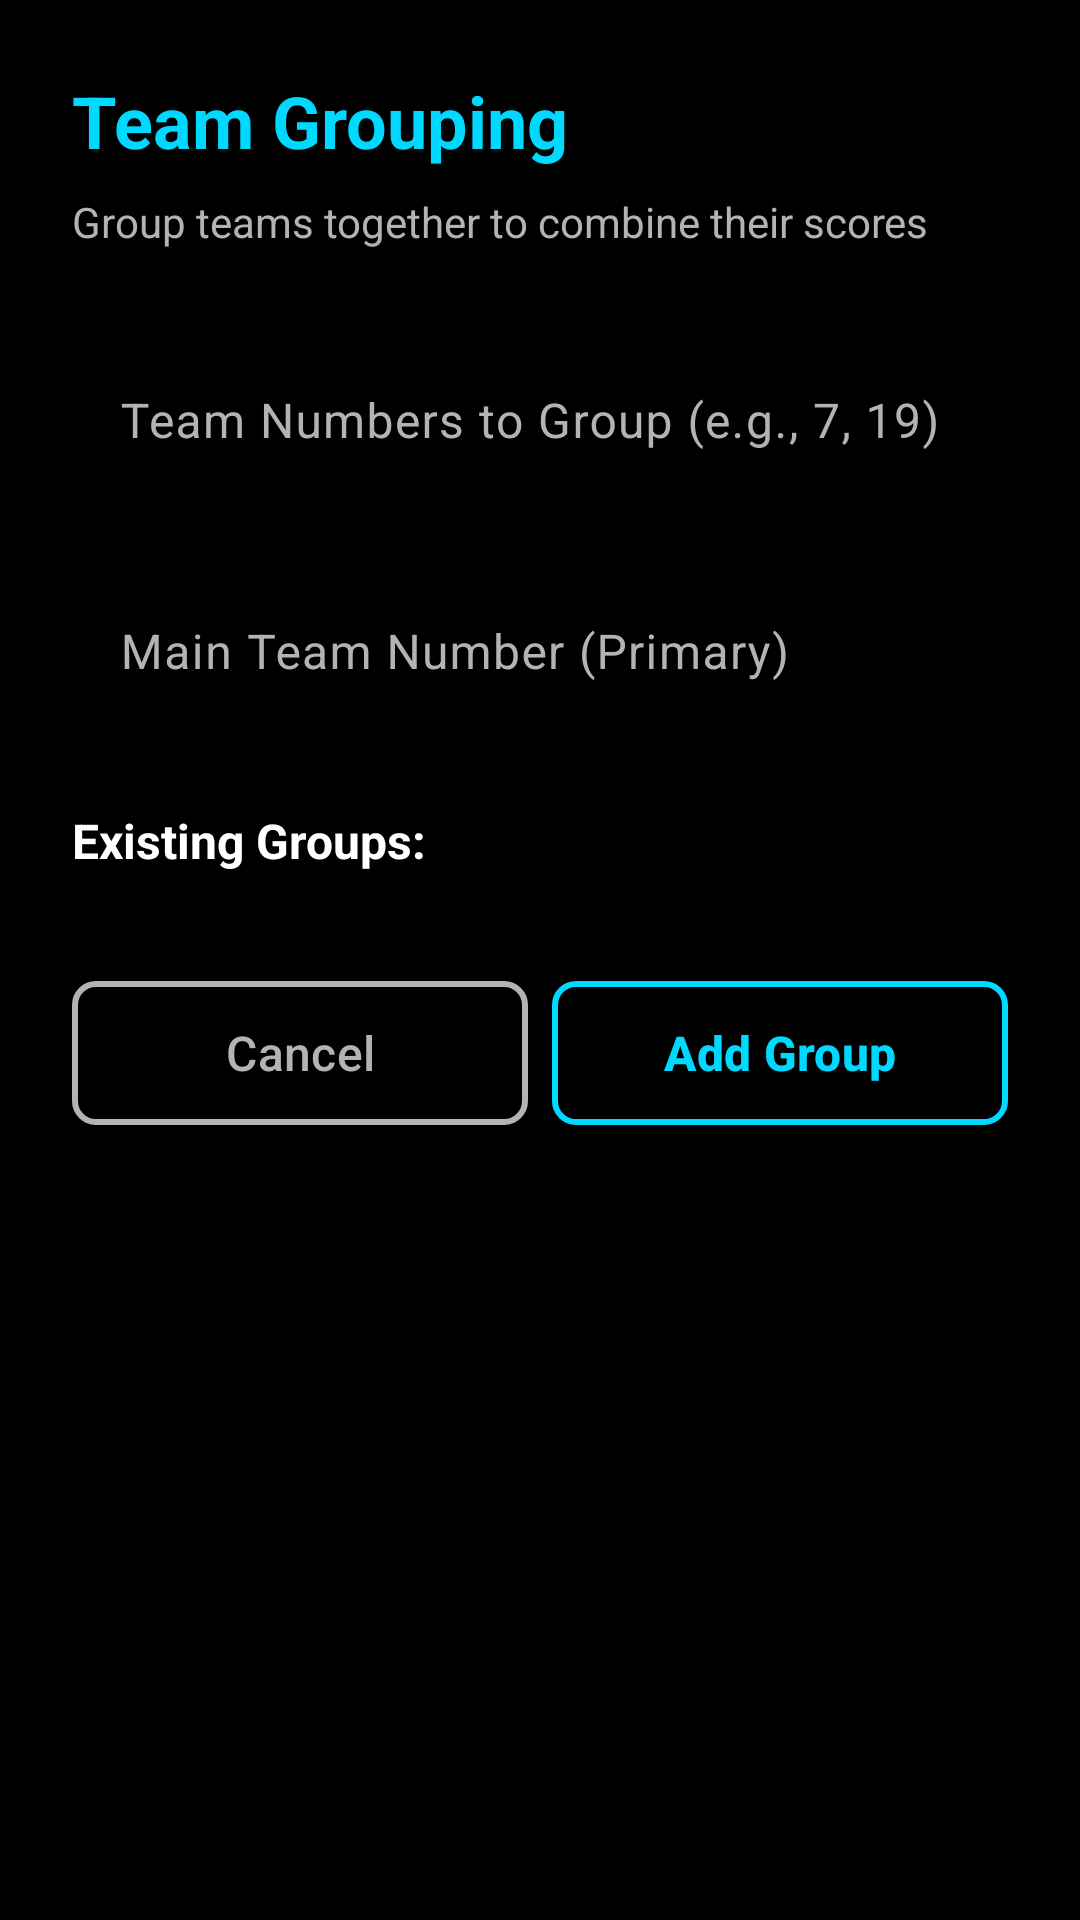

Reconstruct the res/layout file that produces this screen, plus the resources it refers to.
<!-- AndroidManifest.xml: application theme Theme.LiLRanker -->
<!-- res/layout/dialog_team_grouping.xml -->
<?xml version="1.0" encoding="utf-8"?>
<androidx.cardview.widget.CardView xmlns:android="http://schemas.android.com/apk/res/android"
    xmlns:app="http://schemas.android.com/apk/res-auto"
    android:layout_width="match_parent"
    android:layout_height="wrap_content"
    android:layout_margin="24dp"
    app:cardBackgroundColor="@color/dark_background"
    app:cardCornerRadius="16dp"
    app:cardElevation="8dp">

    <LinearLayout
        android:layout_width="match_parent"
        android:layout_height="wrap_content"
        android:orientation="vertical"
        android:padding="24dp">

        
        <TextView
            android:layout_width="match_parent"
            android:layout_height="wrap_content"
            android:text="@string/team_grouping"
            android:textColor="@color/neon_blue"
            android:textSize="24sp"
            android:textStyle="bold"
            android:layout_marginBottom="8dp" />

        
        <TextView
            android:layout_width="match_parent"
            android:layout_height="wrap_content"
            android:text="@string/team_grouping_description"
            android:textColor="@color/text_secondary"
            android:textSize="14sp"
            android:layout_marginBottom="24dp" />

        
        <com.google.android.material.textfield.TextInputLayout
            android:layout_width="match_parent"
            android:layout_height="wrap_content"
            android:hint="Team Numbers to Group (e.g., 7, 19)"
            android:textColorHint="@color/text_secondary"
            app:boxBackgroundColor="@color/dark_background"
            app:boxStrokeColor="@color/neon_blue"
            app:hintTextColor="@color/text_primary"
            android:layout_marginBottom="16dp">

            <com.google.android.material.textfield.TextInputEditText
                android:id="@+id/etTeamNumbers"
                android:layout_width="match_parent"
                android:layout_height="wrap_content"
                android:inputType="text"
                android:textColor="@color/text_primary"
                android:textSize="16sp" />

        </com.google.android.material.textfield.TextInputLayout>

        
        <com.google.android.material.textfield.TextInputLayout
            android:layout_width="match_parent"
            android:layout_height="wrap_content"
            android:hint="Main Team Number (Primary)"
            android:textColorHint="@color/text_secondary"
            app:boxBackgroundColor="@color/dark_background"
            app:boxStrokeColor="@color/neon_blue"
            app:hintTextColor="@color/text_primary"
            android:layout_marginBottom="24dp">

            <com.google.android.material.textfield.TextInputEditText
                android:id="@+id/etMainTeam"
                android:layout_width="match_parent"
                android:layout_height="wrap_content"
                android:inputType="number"
                android:textColor="@color/text_primary"
                android:textSize="16sp" />

        </com.google.android.material.textfield.TextInputLayout>

        
        <TextView
            android:layout_width="match_parent"
            android:layout_height="wrap_content"
            android:text="@string/existing_groups"
            android:textColor="@color/text_primary"
            android:textSize="16sp"
            android:textStyle="bold"
            android:layout_marginBottom="8dp" />

        <androidx.recyclerview.widget.RecyclerView
            android:id="@+id/recyclerViewGroups"
            android:layout_width="match_parent"
            android:layout_height="wrap_content"
            android:maxHeight="200dp"
            android:layout_marginBottom="24dp" />

        
        <LinearLayout
            android:layout_width="match_parent"
            android:layout_height="wrap_content"
            android:orientation="horizontal"
            android:gravity="end">

            
            <com.google.android.material.button.MaterialButton
                android:id="@+id/btnCancel"
                android:layout_width="0dp"
                android:layout_height="56dp"
                android:layout_weight="1"
                android:text="Cancel"
                android:textSize="16sp"
                style="@style/Widget.Material3.Button.OutlinedButton"
                app:strokeColor="@color/text_secondary"
                app:strokeWidth="2dp"
                android:textColor="@color/text_secondary"
                app:cornerRadius="8dp"
                android:layout_marginEnd="8dp" />

            
            <com.google.android.material.button.MaterialButton
                android:id="@+id/btnAddGroup"
                android:layout_width="0dp"
                android:layout_height="56dp"
                android:layout_weight="1"
                android:text="Add Group"
                android:textSize="16sp"
                android:textStyle="bold"
                style="@style/Widget.Material3.Button.OutlinedButton"
                app:strokeColor="@color/neon_blue"
                app:strokeWidth="2dp"
                android:textColor="@color/neon_blue"
                app:cornerRadius="8dp" />

        </LinearLayout>

    </LinearLayout>

</androidx.cardview.widget.CardView>
<!-- resources referenced by this layout -->
<resources>
  <color name="dark_background">#000000</color>
  <color name="neon_blue">#00D9FF</color>
  <color name="text_primary">#FFFFFF</color>
  <color name="text_secondary">#B3B3B3</color>
  <string name="existing_groups">Existing Groups:</string>
  <string name="team_grouping">Team Grouping</string>
  <string name="team_grouping_description">Group teams together to combine their scores</string>
  <style name="Theme.LiLRanker" parent="Base.Theme.LiLRanker" />
  <style name="Base.Theme.LiLRanker" parent="Theme.Material3.Dark.NoActionBar">
          
          <item name="colorPrimary">@color/neon_blue</item>
          <item name="colorPrimaryVariant">@color/neon_blue_dark</item>
          <item name="colorOnPrimary">@color/black</item>
          
          
          <item name="colorSecondary">@color/neon_blue</item>
          <item name="colorSecondaryVariant">@color/neon_blue_dark</item>
          <item name="colorOnSecondary">@color/black</item>
          
          
          <item name="android:colorBackground">@color/dark_background</item>
          <item name="colorSurface">@color/dark_surface</item>
          <item name="colorOnBackground">@color/text_primary</item>
          <item name="colorOnSurface">@color/text_primary</item>
          
          
          <item name="colorControlActivated">@color/text_primary</item>
          <item name="colorControlNormal">@color/text_secondary</item>
          
          
          <item name="android:statusBarColor">@color/dark_background</item>
          <item name="android:navigationBarColor">@color/dark_background</item>
          <item name="android:windowLightStatusBar">false</item>
      </style>
  <color name="neon_blue_dark">#00A8CC</color>
  <color name="black">#FF000000</color>
  <color name="dark_surface">#1E1E1E</color>
</resources>
